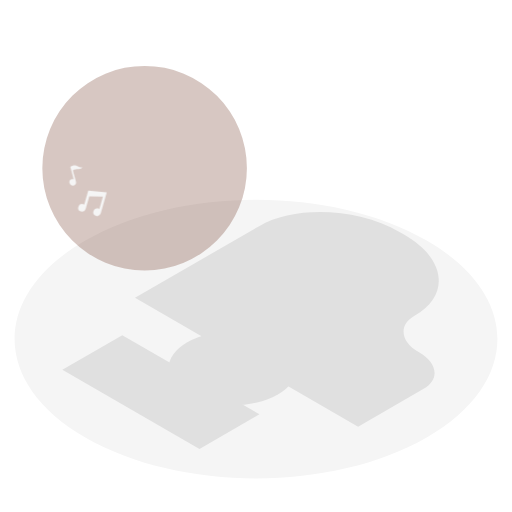
t = 0.00 s
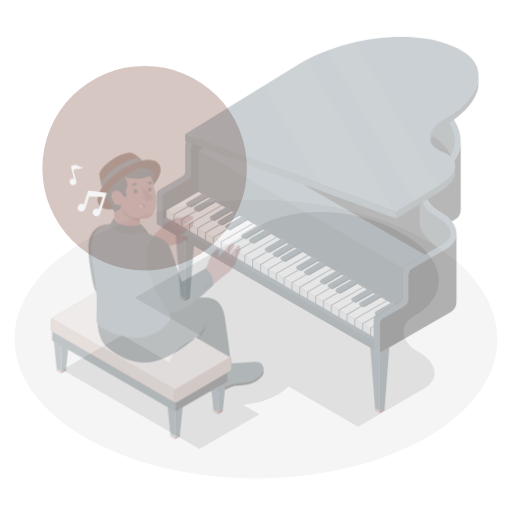
t = 0.28 s
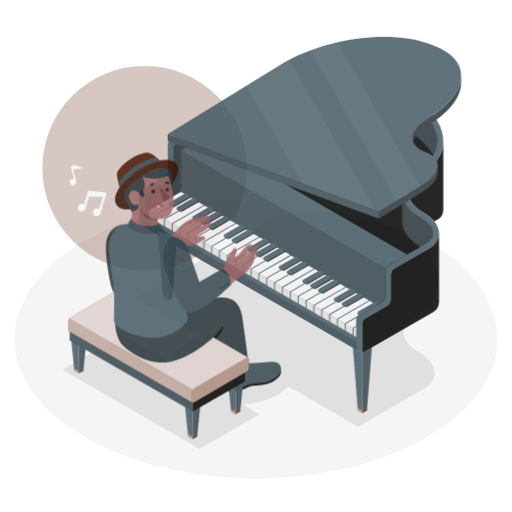
t = 0.56 s
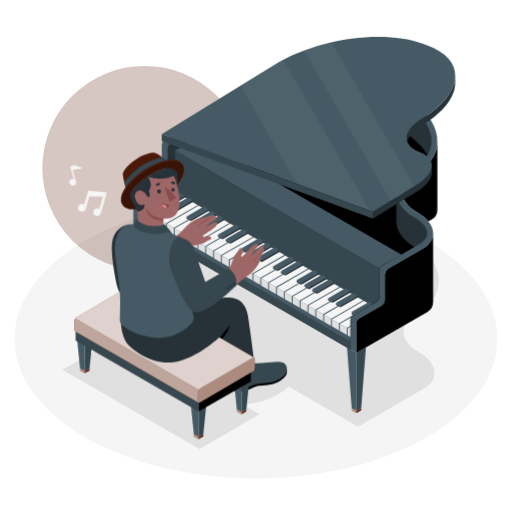
t = 0.75 s
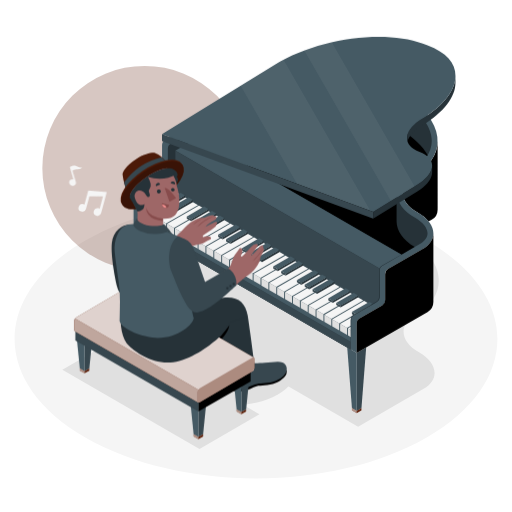
t = 0.94 s
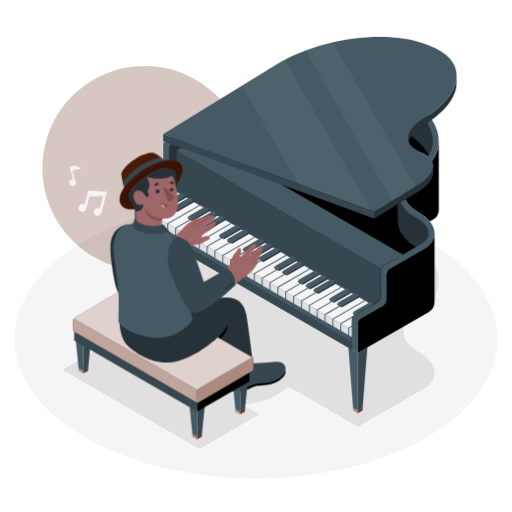
t = 1.22 s

The animated SVG that drew these frames (rendered in a browser with its animation timeline set to each time). Animation: 3 CSS @keyframes rules; one cycle of 1.50 s, repeats indefinitely.

<svg class="animated" id="freepik_stories-jazz-piano" xmlns="http://www.w3.org/2000/svg" viewBox="0 0 500 500" version="1.1" xmlns:xlink="http://www.w3.org/1999/xlink" xmlns:svgjs="http://svgjs.com/svgjs"><style>svg#freepik_stories-jazz-piano:not(.animated) .animable {opacity: 0;}svg#freepik_stories-jazz-piano.animated #freepik--Piano--inject-63 {animation: 1s 1 forwards cubic-bezier(.36,-0.01,.5,1.38) slideRight;animation-delay: 0s;}svg#freepik_stories-jazz-piano.animated #freepik--Character--inject-63 {animation: 1s 1 forwards cubic-bezier(.36,-0.01,.5,1.38) slideLeft;animation-delay: 0s;}svg#freepik_stories-jazz-piano.animated #freepik--musical-notes--inject-63 {animation: 1.5s Infinite  linear wind;animation-delay: 0s;}            @keyframes slideRight {                0% {                    opacity: 0;                    transform: translateX(30px);                }                100% {                    opacity: 1;                    transform: translateX(0);                }            }                    @keyframes slideLeft {                0% {                    opacity: 0;                    transform: translateX(-30px);                }                100% {                    opacity: 1;                    transform: translateX(0);                }            }                    @keyframes wind {                0% {                    transform: rotate( 0deg );                }                25% {                    transform: rotate( 1deg );                }                75% {                    transform: rotate( -1deg );                }            }        </style><g id="freepik--Floor--inject-63" style="transform-origin: 249.998px 331.122px 0px;" class="animable"><path id="freepik--floor--inject-63" d="M83.3,234.88C-8.77,288-8.76,374.21,83.3,427.36s241.34,53.16,333.4,0,92.06-139.33,0-192.48S175.36,181.73,83.3,234.88Z" style="fill: rgb(245, 245, 245); transform-origin: 249.998px 331.122px 0px;" class="animable"></path></g><g id="freepik--Circle--inject-63" style="transform-origin: 141.23px 164.24px 0px;" class="animable"><g id="freepik--circle--inject-63"><circle cx="141.23" cy="164.24" r="99.88" style="fill: rgb(95, 33, 11); opacity: 0.25; transform-origin: 141.23px 164.24px 0px; transform: rotate(-45deg);" class="animable"></circle></g></g><g id="freepik--Shadows--inject-63" style="transform-origin: 244.694px 322.756px 0px;" class="animable"><polygon id="freepik--Shadow--inject-63" points="253.36 404.58 194.82 438.37 60.89 361.14 119.42 327.35 253.36 404.58" style="fill: rgb(224, 224, 224); transform-origin: 157.125px 382.86px 0px;" class="animable"></polygon><path id="freepik--shadow--inject-63" d="M409.22,344.08c-10-5.77-15.11-13.15-15.11-20.16,0-5.8,3.51-11.34,10.68-15.49,35.12-20.27,30.71-55.69-9.84-79.1l-4.87-2.82c-40.55-23.42-101.89-25.95-137-5.68l-121.25,70,217.89,125.8,64-36.93c7.17-4.13,10.68-9.68,10.68-15.48C424.34,357.24,419.22,349.84,409.22,344.08Z" style="fill: rgb(224, 224, 224); transform-origin: 280.164px 311.886px 0px;" class="animable"></path><ellipse id="freepik--shadow--inject-63" cx="227.13" cy="359.76" rx="62.53" ry="36.1" style="fill: rgb(224, 224, 224); transform-origin: 227.13px 359.76px 0px;" class="animable"></ellipse></g><g id="freepik--Piano--inject-63" style="transform-origin: 288.762px 219.779px 0px;" class="animable"><g id="freepik--piano--inject-63" style="transform-origin: 288.762px 219.779px 0px;" class="animable"><polygon points="159.38 291.61 159.38 234.88 168.64 229.53 164.01 288.93 159.38 291.61" style="fill: rgb(55, 71, 79); transform-origin: 164.01px 260.57px 0px;" id="elmyuoo2wk1u" class="animable"></polygon><polygon points="159.38 291.61 159.38 234.88 150.11 229.53 154.74 288.93 159.38 291.61" style="fill: rgb(69, 90, 100); transform-origin: 154.745px 260.57px 0px;" id="elhhayany6a8c" class="animable"></polygon><path d="M154.74,288.93v2.17l4.63,2.67v-2.16Z" style="fill: rgb(95, 33, 11); transform-origin: 157.055px 291.35px 0px;" id="elj62wjw0ld" class="animable"></path><g id="elwwlego5vfa"><path d="M154.74,288.93v2.17l4.63,2.67v-2.16Z" style="fill: rgb(255, 255, 255); opacity: 0.5; transform-origin: 157.055px 291.35px 0px;" class="animable"></path></g><polygon points="164.01 288.93 164.01 291.1 159.38 293.77 159.38 291.61 164.01 288.93" style="fill: rgb(95, 33, 11); transform-origin: 161.695px 291.35px 0px;" id="elc81dar6ut4e" class="animable"></polygon><polygon points="349.46 401.35 349.46 344.63 358.72 339.28 354.09 398.67 349.46 401.35" style="fill: rgb(55, 71, 79); transform-origin: 354.09px 370.315px 0px;" id="elyjd5jemtfai" class="animable"></polygon><polygon points="349.46 401.35 349.46 344.63 340.19 339.28 344.82 398.67 349.46 401.35" style="fill: rgb(69, 90, 100); transform-origin: 344.825px 370.315px 0px;" id="elyhze3v1rztp" class="animable"></polygon><path d="M344.82,398.67v2.17l4.64,2.68v-2.17Z" style="fill: rgb(95, 33, 11); transform-origin: 347.14px 401.095px 0px;" id="elddjvt8e92tl" class="animable"></path><g id="elua3skrsrmu8"><path d="M344.82,398.67v2.17l4.64,2.68v-2.17Z" style="fill: rgb(255, 255, 255); opacity: 0.5; transform-origin: 347.14px 401.095px 0px;" class="animable"></path></g><polygon points="354.09 398.67 354.09 400.84 349.46 403.52 349.46 401.35 354.09 398.67" style="fill: rgb(95, 33, 11); transform-origin: 351.775px 401.095px 0px;" id="ell06szyw8axp" class="animable"></polygon><path d="M428.5,137.62v67a11.42,11.42,0,0,1-5.7,9.88l-3.09,1.78a38,38,0,0,0-10.5-8.57c-10-5.77-15.11-13.15-15.11-20.16,0-5.8,3.52-11.34,10.69-15.49,15.75-9.09,23.54-21.22,23.69-34A3.39,3.39,0,0,0,428.5,137.62Z" id="elhw5ovw0g1uu" style="transform-origin: 411.3px 176.95px 0px;" class="animable"></path><path d="M409.22,207.68c-10-5.77-15.11-13.15-15.11-20.16,0-5.8,3.51-11.34,10.68-15.49,35.12-20.27,30.71-55.69-9.84-79.1l-4.87-2.82c-40.55-23.42-101.89-25.95-137-5.68l-90.84,52.45a5.69,5.69,0,0,0-2.85,4.94v25.53a5.69,5.69,0,0,1-2.85,4.94l-22.11,12.77a5.71,5.71,0,0,0-2.85,4.94v28.83l217.9,125.8V315.81a5.73,5.73,0,0,1,2.85-4.95l22.11-12.76a5.69,5.69,0,0,0,2.85-4.94V267.63a5.72,5.72,0,0,1,2.86-4.95l33.53-19.36c7.17-4.13,10.68-9.68,10.68-15.48C424.34,220.84,419.22,213.44,409.22,207.68Z" style="fill: rgb(69, 90, 100); transform-origin: 280.039px 207.686px 0px;" id="elmq26cqhi8r" class="animable"></path><path d="M406.37,212.62c-11.42-6.58-18-15.73-18-25.1,0-8.13,4.81-15.38,13.54-20.43,13.45-7.76,20.85-18.21,20.85-29.41,0-14-11.18-28.55-30.69-39.81l-4.87-2.82c-20.47-11.82-47.68-18.6-74.65-18.6-22.1,0-42.22,4.59-56.66,12.92l-88,50.81a5.71,5.71,0,0,0-2.85,4.94v25.53a5.7,5.7,0,0,1-2.85,4.94l-22.11,12.77a5.69,5.69,0,0,0-2.85,4.94v28.83L343.76,341.34V312.52a5.72,5.72,0,0,1,2.86-4.95l22.1-12.76a5.69,5.69,0,0,0,2.86-4.94V264.34a5.71,5.71,0,0,1,2.85-4.95l36.38-21c3.57-2.06,7.83-5.56,7.83-10.54S414.05,217.05,406.37,212.62Z" style="fill: rgb(38, 50, 56); transform-origin: 279.995px 208.895px 0px;" id="elnh6s8upu3rf" class="animable"></path><path d="M388.4,187.52v28.67c0,9.28,6.44,18.36,17.68,24.92l-12.87,7.43L211.56,143.66,255.92,118c14.44-8.33,34.56-12.92,56.66-12.92,27,0,54.18,6.78,74.65,18.6l4.86,2.81c12.67,7.32,21.83,16,26.69,25-3.48,5.81-9.18,11.1-16.84,15.53C393.21,172.14,388.4,179.4,388.4,187.52Z" id="elgtls3gm3bwk" style="transform-origin: 315.17px 176.81px 0px;" class="animable"></path><polygon points="137.28 214.56 137.28 222.13 343.76 341.34 343.76 333.78 137.28 214.56" style="fill: rgb(55, 71, 79); transform-origin: 240.52px 277.95px 0px;" id="elu3vfnc9gtsc" class="animable"></polygon><path d="M357.55,301.27l-10.94,6.3a5.74,5.74,0,0,0-2.85,4.95v21.26L137.28,214.56h0l35.07-20.22h0Z" style="fill: rgb(69, 90, 100); transform-origin: 247.415px 264.06px 0px;" id="eloyze8sfy8sk" class="animable"></path><path d="M393.21,248.54l-18.78,10.85a5.77,5.77,0,0,0-2.46,2.86L172.34,147,195,134.12Z" style="fill: rgb(69, 90, 100); transform-origin: 282.775px 198.185px 0px;" id="elirm4oduves9" class="animable"></path><path d="M372,262.25a5.58,5.58,0,0,0-.4,2.08v25.55a5.71,5.71,0,0,1-2.85,4.94l-11.17,6.44L172.37,194.34l0-47.36Z" style="fill: rgb(55, 71, 79); transform-origin: 272.185px 224.12px 0px;" id="elypvkidl7aii" class="animable"></path><path d="M357.55,301.26l-.07,0,.07,0-9.26,5.33-1.68,1-.09.06a5.53,5.53,0,0,0-2.06,2.18,5.64,5.64,0,0,0-.7,2.71v16.7L141.23,212.29v-6.93l31.14-17.94L363.53,297.81Z" style="fill: rgb(69, 90, 100); transform-origin: 252.38px 258.33px 0px;" id="el054962hrlz7c" class="animable"></path><polygon points="147.99 209.26 141.23 205.36 141.23 212.29 147.99 216.19 147.99 209.26" style="fill: rgb(224, 224, 224); transform-origin: 144.61px 210.775px 0px;" id="eldwm2yscct8t" class="animable"></polygon><polygon points="155.67 213.7 148.91 209.8 148.91 216.72 155.67 220.62 155.67 213.7" style="fill: rgb(224, 224, 224); transform-origin: 152.29px 215.21px 0px;" id="elpemrxr9l5js" class="animable"></polygon><polygon points="163.35 218.14 156.59 214.23 156.59 221.16 163.35 225.06 163.35 218.14" style="fill: rgb(224, 224, 224); transform-origin: 159.97px 219.645px 0px;" id="elc3wzuit8yk" class="animable"></polygon><polygon points="171.03 222.57 164.27 218.67 164.27 225.59 171.03 229.5 171.03 222.57" style="fill: rgb(224, 224, 224); transform-origin: 167.65px 224.085px 0px;" id="ell3ohp1qhga" class="animable"></polygon><polygon points="178.72 227.01 171.95 223.1 171.95 230.03 178.72 233.93 178.72 227.01" style="fill: rgb(224, 224, 224); transform-origin: 175.335px 228.515px 0px;" id="elja4b6tf9kxi" class="animable"></polygon><polygon points="186.4 231.44 179.63 227.54 179.63 234.46 186.4 238.37 186.4 231.44" style="fill: rgb(224, 224, 224); transform-origin: 183.015px 232.955px 0px;" id="elpc78r3i3ipk" class="animable"></polygon><polygon points="194.08 235.88 187.32 231.97 187.32 238.9 194.08 242.8 194.08 235.88" style="fill: rgb(224, 224, 224); transform-origin: 190.7px 237.385px 0px;" id="el1owcckzb38i" class="animable"></polygon><polygon points="201.76 240.31 195 236.41 195 243.33 201.76 247.24 201.76 240.31" style="fill: rgb(224, 224, 224); transform-origin: 198.38px 241.825px 0px;" id="elnkiiycsrehq" class="animable"></polygon><polygon points="209.44 244.75 202.68 240.84 202.68 247.77 209.44 251.67 209.44 244.75" style="fill: rgb(224, 224, 224); transform-origin: 206.06px 246.255px 0px;" id="el9k9vh8dqefe" class="animable"></polygon><polygon points="217.12 249.18 210.36 245.28 210.36 252.2 217.12 256.11 217.12 249.18" style="fill: rgb(224, 224, 224); transform-origin: 213.74px 250.695px 0px;" id="elvx4r2r79eb" class="animable"></polygon><polygon points="224.81 253.62 218.04 249.72 218.04 256.64 224.81 260.54 224.81 253.62" style="fill: rgb(224, 224, 224); transform-origin: 221.425px 255.13px 0px;" id="elu7dfu4nb1yl" class="animable"></polygon><polygon points="232.49 258.05 225.72 254.15 225.72 261.07 232.49 264.98 232.49 258.05" style="fill: rgb(224, 224, 224); transform-origin: 229.105px 259.565px 0px;" id="eluxcs56zofm" class="animable"></polygon><polygon points="240.17 262.49 233.41 258.59 233.41 265.51 240.17 269.41 240.17 262.49" style="fill: rgb(224, 224, 224); transform-origin: 236.79px 264px 0px;" id="elyus1szm80he" class="animable"></polygon><polygon points="247.85 266.92 241.09 263.02 241.09 269.94 247.85 273.85 247.85 266.92" style="fill: rgb(224, 224, 224); transform-origin: 244.47px 268.435px 0px;" id="eli4uwdanm5l" class="animable"></polygon><polygon points="255.53 271.36 248.77 267.46 248.77 274.38 255.53 278.28 255.53 271.36" style="fill: rgb(224, 224, 224); transform-origin: 252.15px 272.87px 0px;" id="el8it7q7o0ejm" class="animable"></polygon><polygon points="263.21 275.79 256.45 271.89 256.45 278.81 263.21 282.72 263.21 275.79" style="fill: rgb(224, 224, 224); transform-origin: 259.83px 277.305px 0px;" id="el2idjrs4yss8" class="animable"></polygon><polygon points="270.9 280.23 264.13 276.33 264.13 283.25 270.9 287.15 270.9 280.23" style="fill: rgb(224, 224, 224); transform-origin: 267.515px 281.74px 0px;" id="ellodrab8uusq" class="animable"></polygon><polygon points="278.58 284.66 271.81 280.76 271.82 287.69 278.58 291.59 278.58 284.66" style="fill: rgb(224, 224, 224); transform-origin: 275.195px 286.175px 0px;" id="elz9rqxed" class="animable"></polygon><polygon points="286.26 289.1 279.5 285.2 279.5 292.12 286.26 296.02 286.26 289.1" style="fill: rgb(224, 224, 224); transform-origin: 282.88px 290.61px 0px;" id="elet83h9qjgz" class="animable"></polygon><polygon points="293.94 293.53 287.18 289.63 287.18 296.56 293.94 300.46 293.94 293.53" style="fill: rgb(224, 224, 224); transform-origin: 290.56px 295.045px 0px;" id="elrw9n557l81s" class="animable"></polygon><polygon points="301.62 297.97 294.86 294.07 294.86 300.99 301.62 304.89 301.62 297.97" style="fill: rgb(224, 224, 224); transform-origin: 298.24px 299.48px 0px;" id="ellxaivd3npla" class="animable"></polygon><polygon points="309.31 302.4 302.54 298.5 302.54 305.43 309.31 309.33 309.31 302.4" style="fill: rgb(224, 224, 224); transform-origin: 305.925px 303.915px 0px;" id="elpls2enpejlq" class="animable"></polygon><polygon points="316.99 306.84 310.22 302.94 310.22 309.86 316.99 313.76 316.99 306.84" style="fill: rgb(224, 224, 224); transform-origin: 313.605px 308.35px 0px;" id="eljkmfh8t78s" class="animable"></polygon><polygon points="324.67 311.27 317.91 307.37 317.91 314.3 324.67 318.2 324.67 311.27" style="fill: rgb(224, 224, 224); transform-origin: 321.29px 312.785px 0px;" id="els7mlebxwilo" class="animable"></polygon><polygon points="332.35 315.71 325.59 311.81 325.59 318.73 332.35 322.63 332.35 315.71" style="fill: rgb(224, 224, 224); transform-origin: 328.97px 317.22px 0px;" id="elo5lzmrampwa" class="animable"></polygon><polygon points="340.03 320.14 333.27 316.24 333.27 323.17 340.03 327.07 340.03 320.14" style="fill: rgb(224, 224, 224); transform-origin: 336.65px 321.655px 0px;" id="elrqy6jzirz7j" class="animable"></polygon><polygon points="343.76 322.3 343.76 329.22 340.95 327.6 340.95 320.68 343.76 322.3" style="fill: rgb(224, 224, 224); transform-origin: 342.355px 324.95px 0px;" id="elkxefrdpxg6" class="animable"></polygon><polygon points="172.36 187.42 141.23 205.36 147.99 209.26 179.12 191.32 172.36 187.42" style="fill: rgb(245, 245, 245); transform-origin: 160.175px 198.34px 0px;" id="elhy7ab5v34rl" class="animable"></polygon><polygon points="180.04 191.86 148.91 209.8 155.67 213.7 186.8 195.76 180.04 191.86" style="fill: rgb(245, 245, 245); transform-origin: 167.855px 202.78px 0px;" id="elg3kiw0cs2on" class="animable"></polygon><polygon points="187.72 196.29 156.59 214.23 163.35 218.13 194.48 200.19 187.72 196.29" style="fill: rgb(245, 245, 245); transform-origin: 175.535px 207.21px 0px;" id="eldx85qub01z4" class="animable"></polygon><polygon points="195.41 200.73 164.27 218.67 171.03 222.57 202.16 204.63 195.41 200.73" style="fill: rgb(245, 245, 245); transform-origin: 183.215px 211.65px 0px;" id="eldj90wwu0x4m" class="animable"></polygon><polygon points="203.09 205.16 171.95 223.1 178.72 227 209.85 209.07 203.09 205.16" style="fill: rgb(245, 245, 245); transform-origin: 190.9px 216.08px 0px;" id="elatdp2crpmuj" class="animable"></polygon><polygon points="210.77 209.6 179.63 227.54 186.4 231.44 217.53 213.5 210.77 209.6" style="fill: rgb(245, 245, 245); transform-origin: 198.58px 220.52px 0px;" id="elcyz3mnwln68" class="animable"></polygon><polygon points="218.45 214.03 187.32 231.97 194.08 235.88 225.21 217.94 218.45 214.03" style="fill: rgb(245, 245, 245); transform-origin: 206.265px 224.955px 0px;" id="eljepd3jctox" class="animable"></polygon><polygon points="226.13 218.47 195 236.41 201.76 240.31 232.89 222.37 226.13 218.47" style="fill: rgb(245, 245, 245); transform-origin: 213.945px 229.39px 0px;" id="elvkchndrw3c" class="animable"></polygon><polygon points="233.81 222.91 202.68 240.84 209.44 244.75 240.57 226.81 233.81 222.91" style="fill: rgb(245, 245, 245); transform-origin: 221.625px 233.83px 0px;" id="el6hmtmlxa9sp" class="animable"></polygon><polygon points="241.5 227.34 210.36 245.28 217.12 249.18 248.25 231.25 241.5 227.34" style="fill: rgb(245, 245, 245); transform-origin: 229.305px 238.26px 0px;" id="elefje68i7u7d" class="animable"></polygon><polygon points="249.18 231.78 218.04 249.72 224.81 253.62 255.94 235.68 249.18 231.78" style="fill: rgb(245, 245, 245); transform-origin: 236.99px 242.7px 0px;" id="elmqkfj27i9p" class="animable"></polygon><polygon points="256.86 236.22 225.72 254.15 232.49 258.05 263.62 240.12 256.86 236.22" style="fill: rgb(245, 245, 245); transform-origin: 244.67px 247.135px 0px;" id="el07vvjcqrpf3q" class="animable"></polygon><polygon points="264.54 240.65 233.41 258.59 240.17 262.49 271.3 244.55 264.54 240.65" style="fill: rgb(245, 245, 245); transform-origin: 252.355px 251.57px 0px;" id="elczerh5b0h1" class="animable"></polygon><polygon points="272.22 245.09 241.09 263.02 247.85 266.92 278.98 248.99 272.22 245.09" style="fill: rgb(245, 245, 245); transform-origin: 260.035px 256.005px 0px;" id="el5juxdgakbo8" class="animable"></polygon><polygon points="279.9 249.52 248.77 267.46 255.53 271.36 286.66 253.43 279.9 249.52" style="fill: rgb(245, 245, 245); transform-origin: 267.715px 260.44px 0px;" id="el1l4c45pstrw" class="animable"></polygon><polygon points="287.59 253.96 256.45 271.89 263.21 275.79 294.35 257.86 287.59 253.96" style="fill: rgb(245, 245, 245); transform-origin: 275.4px 264.875px 0px;" id="el43dhejjearp" class="animable"></polygon><polygon points="295.27 258.39 264.13 276.33 270.9 280.23 302.03 262.3 295.27 258.39" style="fill: rgb(245, 245, 245); transform-origin: 283.08px 269.31px 0px;" id="el7ovd2klwt9r" class="animable"></polygon><polygon points="302.95 262.83 271.81 280.76 278.58 284.66 309.71 266.73 302.95 262.83" style="fill: rgb(245, 245, 245); transform-origin: 290.76px 273.745px 0px;" id="elzn8t1bc9m" class="animable"></polygon><polygon points="310.63 267.26 279.5 285.2 286.26 289.1 317.39 271.17 310.63 267.26" style="fill: rgb(245, 245, 245); transform-origin: 298.445px 278.18px 0px;" id="elydnsmq0ef9q" class="animable"></polygon><polygon points="318.31 271.7 287.18 289.63 293.94 293.53 325.07 275.6 318.31 271.7" style="fill: rgb(245, 245, 245); transform-origin: 306.125px 282.615px 0px;" id="elm8ia1mineqk" class="animable"></polygon><polygon points="326 276.14 294.86 294.07 301.62 297.97 332.75 280.04 326 276.14" style="fill: rgb(245, 245, 245); transform-origin: 313.805px 287.055px 0px;" id="el4qxte36haet" class="animable"></polygon><polygon points="333.68 280.57 302.54 298.5 309.31 302.4 340.44 284.48 333.68 280.57" style="fill: rgb(245, 245, 245); transform-origin: 321.49px 291.485px 0px;" id="el4g0m37b7ikd" class="animable"></polygon><polygon points="341.36 285.01 310.22 302.94 316.99 306.84 348.12 288.91 341.36 285.01" style="fill: rgb(245, 245, 245); transform-origin: 329.17px 295.925px 0px;" id="elma6n0oc2li" class="animable"></polygon><polygon points="349.04 289.44 317.91 307.37 324.67 311.27 355.8 293.35 349.04 289.44" style="fill: rgb(245, 245, 245); transform-origin: 336.855px 300.355px 0px;" id="elk6ex2lxu94" class="animable"></polygon><polygon points="356.72 293.88 325.59 311.81 332.35 315.71 363.48 297.78 356.72 293.88" style="fill: rgb(245, 245, 245); transform-origin: 344.535px 304.795px 0px;" id="elq5b2voxmv1d" class="animable"></polygon><path d="M344.46,309.81a5.64,5.64,0,0,0-.7,2.71V318L340,320.15l-6.76-3.91Z" style="fill: rgb(245, 245, 245); transform-origin: 338.85px 314.98px 0px;" id="elwlrign9edgb" class="animable"></path><polygon points="343.76 319.06 343.76 322.3 340.95 320.68 343.76 319.06" style="fill: rgb(245, 245, 245); transform-origin: 342.355px 320.68px 0px;" id="el0ao75hcbg7i9" class="animable"></polygon><polygon points="164.81 200.65 160.43 198.12 160.43 200.18 164.81 202.7 164.81 200.65" style="fill: rgb(55, 71, 79); transform-origin: 162.62px 200.41px 0px;" id="elfjejn8vpi6t" class="animable"></polygon><polygon points="164.81 200.65 181.82 190.83 181.82 192.88 164.81 202.7 164.81 200.65" style="fill: rgb(38, 50, 56); transform-origin: 173.315px 196.765px 0px;" id="elneap3xybfn" class="animable"></polygon><polygon points="177.44 188.3 160.43 198.12 164.81 200.65 181.82 190.83 177.44 188.3" style="fill: rgb(69, 90, 100); transform-origin: 171.125px 194.475px 0px;" id="elwusbpklk6x8" class="animable"></polygon><polygon points="172.5 205.09 168.12 202.56 168.12 204.61 172.5 207.14 172.5 205.09" style="fill: rgb(55, 71, 79); transform-origin: 170.31px 204.85px 0px;" id="elojfrmq2p8vg" class="animable"></polygon><polygon points="172.5 205.09 189.51 195.26 189.51 197.32 172.5 207.14 172.5 205.09" style="fill: rgb(38, 50, 56); transform-origin: 181.005px 201.2px 0px;" id="elnd8r91e39c" class="animable"></polygon><polygon points="185.13 192.74 168.12 202.56 172.5 205.09 189.51 195.27 185.13 192.74" style="fill: rgb(69, 90, 100); transform-origin: 178.815px 198.915px 0px;" id="elcvnm7l4fmr" class="animable"></polygon><polygon points="187.84 213.95 183.47 211.42 183.47 213.47 187.84 216 187.84 213.95" style="fill: rgb(55, 71, 79); transform-origin: 185.655px 213.71px 0px;" id="eljvwlhjkk8yc" class="animable"></polygon><polygon points="187.84 213.95 204.85 204.13 204.85 206.18 187.84 216 187.84 213.95" style="fill: rgb(38, 50, 56); transform-origin: 196.345px 210.065px 0px;" id="eljz2nim8cxbi" class="animable"></polygon><polygon points="200.48 201.6 183.47 211.42 187.84 213.94 204.85 204.13 200.48 201.6" style="fill: rgb(69, 90, 100); transform-origin: 194.16px 207.77px 0px;" id="el7nsff70cte" class="animable"></polygon><polygon points="195.53 218.38 191.16 215.86 191.16 217.91 195.53 220.44 195.53 218.38" style="fill: rgb(55, 71, 79); transform-origin: 193.345px 218.15px 0px;" id="elsqn5d7c7d5h" class="animable"></polygon><polygon points="195.53 218.38 212.54 208.56 212.54 210.62 195.53 220.44 195.53 218.38" style="fill: rgb(38, 50, 56); transform-origin: 204.035px 214.5px 0px;" id="el4hi3f1wwgo4" class="animable"></polygon><polygon points="208.17 206.04 191.16 215.86 195.53 218.38 212.54 208.56 208.17 206.04" style="fill: rgb(69, 90, 100); transform-origin: 201.85px 212.21px 0px;" id="elc5rii2rao4v" class="animable"></polygon><polygon points="203.22 222.82 198.84 220.3 198.84 222.35 203.22 224.88 203.22 222.82" style="fill: rgb(55, 71, 79); transform-origin: 201.03px 222.59px 0px;" id="eluxevcse7imp" class="animable"></polygon><polygon points="203.22 222.82 220.23 213 220.23 215.06 203.22 224.88 203.22 222.82" style="fill: rgb(38, 50, 56); transform-origin: 211.725px 218.94px 0px;" id="elkgfm0uvbhj" class="animable"></polygon><polygon points="215.86 210.48 198.84 220.3 203.22 222.82 220.23 213 215.86 210.48" style="fill: rgb(69, 90, 100); transform-origin: 209.535px 216.65px 0px;" id="elyw1pnv16h5d" class="animable"></polygon><polygon points="218.58 231.7 214.2 229.17 214.2 231.22 218.58 233.75 218.58 231.7" style="fill: rgb(55, 71, 79); transform-origin: 216.39px 231.46px 0px;" id="elh0xgglg1hy9" class="animable"></polygon><polygon points="218.58 231.7 235.59 221.88 235.59 223.93 218.58 233.75 218.58 231.7" style="fill: rgb(38, 50, 56); transform-origin: 227.085px 227.815px 0px;" id="el2jj2pewh73x" class="animable"></polygon><polygon points="231.22 219.35 214.2 229.17 218.58 231.7 235.59 221.88 231.22 219.35" style="fill: rgb(69, 90, 100); transform-origin: 224.895px 225.525px 0px;" id="el83il3xqkj4h" class="animable"></polygon><polygon points="226.27 236.13 221.89 233.61 221.89 235.66 226.27 238.19 226.27 236.13" style="fill: rgb(55, 71, 79); transform-origin: 224.08px 235.9px 0px;" id="eln64k2slncep" class="animable"></polygon><polygon points="226.27 236.13 243.28 226.31 243.28 228.37 226.27 238.19 226.27 236.13" style="fill: rgb(38, 50, 56); transform-origin: 234.775px 232.25px 0px;" id="el7nuueao5hj5" class="animable"></polygon><polygon points="238.91 223.79 221.89 233.61 226.27 236.13 243.28 226.31 238.91 223.79" style="fill: rgb(69, 90, 100); transform-origin: 232.585px 229.96px 0px;" id="elml6dos4581o" class="animable"></polygon><polygon points="241.62 245 237.24 242.47 237.24 244.52 241.62 247.05 241.62 245" style="fill: rgb(55, 71, 79); transform-origin: 239.43px 244.76px 0px;" id="elbs3b9oihrzu" class="animable"></polygon><polygon points="241.62 245 258.63 235.17 258.63 237.23 241.62 247.05 241.62 245" style="fill: rgb(38, 50, 56); transform-origin: 250.125px 241.11px 0px;" id="elxevhcxpt0d" class="animable"></polygon><polygon points="254.25 232.65 237.24 242.47 241.62 244.99 258.63 235.18 254.25 232.65" style="fill: rgb(69, 90, 100); transform-origin: 247.935px 238.82px 0px;" id="elen6k401618n" class="animable"></polygon><polygon points="249.31 249.43 244.93 246.91 244.93 248.96 249.31 251.49 249.31 249.43" style="fill: rgb(55, 71, 79); transform-origin: 247.12px 249.2px 0px;" id="elvju3e4tj59" class="animable"></polygon><polygon points="249.31 249.43 266.32 239.61 266.32 241.67 249.31 251.49 249.31 249.43" style="fill: rgb(38, 50, 56); transform-origin: 257.815px 245.55px 0px;" id="el52j9ggygdc6" class="animable"></polygon><polygon points="261.94 237.09 244.93 246.91 249.31 249.43 266.32 239.61 261.94 237.09" style="fill: rgb(69, 90, 100); transform-origin: 255.625px 243.26px 0px;" id="elxtsbqwrzmxk" class="animable"></polygon><polygon points="256.99 253.87 252.62 251.35 252.62 253.4 256.99 255.93 256.99 253.87" style="fill: rgb(55, 71, 79); transform-origin: 254.805px 253.64px 0px;" id="elz0l94il7t4f" class="animable"></polygon><polygon points="256.99 253.87 274 244.05 274 246.1 256.99 255.93 256.99 253.87" style="fill: rgb(38, 50, 56); transform-origin: 265.495px 249.99px 0px;" id="elna3zcrjiv1" class="animable"></polygon><polygon points="269.63 241.53 252.62 251.35 256.99 253.87 274 244.05 269.63 241.53" style="fill: rgb(69, 90, 100); transform-origin: 263.31px 247.7px 0px;" id="eldrhllz419vf" class="animable"></polygon><polygon points="272.35 262.75 267.97 260.22 267.97 262.28 272.35 264.8 272.35 262.75" style="fill: rgb(55, 71, 79); transform-origin: 270.16px 262.51px 0px;" id="elwwt68bfz9mb" class="animable"></polygon><polygon points="272.35 262.75 289.36 252.93 289.36 254.98 272.35 264.8 272.35 262.75" style="fill: rgb(38, 50, 56); transform-origin: 280.855px 258.865px 0px;" id="el3vrvp6i2cxh" class="animable"></polygon><polygon points="284.98 250.4 267.97 260.22 272.35 262.75 289.36 252.93 284.98 250.4" style="fill: rgb(69, 90, 100); transform-origin: 278.665px 256.575px 0px;" id="eli8uribbgzpj" class="animable"></polygon><polygon points="280.04 267.19 275.66 264.66 275.66 266.71 280.04 269.24 280.04 267.19" style="fill: rgb(55, 71, 79); transform-origin: 277.85px 266.95px 0px;" id="elgkwle71j7mb" class="animable"></polygon><polygon points="280.04 267.19 297.05 257.37 297.05 259.42 280.04 269.24 280.04 267.19" style="fill: rgb(38, 50, 56); transform-origin: 288.545px 263.305px 0px;" id="el61fswcufjtm" class="animable"></polygon><polygon points="292.67 254.84 275.66 264.66 280.04 267.19 297.05 257.37 292.67 254.84" style="fill: rgb(69, 90, 100); transform-origin: 286.355px 261.015px 0px;" id="elv44c74yenmm" class="animable"></polygon><polygon points="295.38 276.05 291.01 273.52 291.01 275.57 295.38 278.1 295.38 276.05" style="fill: rgb(55, 71, 79); transform-origin: 293.195px 275.81px 0px;" id="elea8rqfqr4hu" class="animable"></polygon><polygon points="295.38 276.05 312.39 266.23 312.39 268.28 295.38 278.1 295.38 276.05" style="fill: rgb(38, 50, 56); transform-origin: 303.885px 272.165px 0px;" id="eluhaeyiqtp2b" class="animable"></polygon><polygon points="308.02 263.7 291.01 273.52 295.38 276.05 312.39 266.23 308.02 263.7" style="fill: rgb(69, 90, 100); transform-origin: 301.7px 269.875px 0px;" id="el77eowgvpijx" class="animable"></polygon><polygon points="303.07 280.49 298.69 277.96 298.69 280.01 303.07 282.54 303.07 280.49" style="fill: rgb(55, 71, 79); transform-origin: 300.88px 280.25px 0px;" id="el7l3ouijesq5" class="animable"></polygon><polygon points="303.07 280.49 320.08 270.67 320.08 272.72 303.07 282.54 303.07 280.49" style="fill: rgb(38, 50, 56); transform-origin: 311.575px 276.605px 0px;" id="elbxpii1p9f4c" class="animable"></polygon><polygon points="315.71 268.14 298.69 277.96 303.07 280.49 320.08 270.67 315.71 268.14" style="fill: rgb(69, 90, 100); transform-origin: 309.385px 274.315px 0px;" id="elu7afypkim1m" class="animable"></polygon><polygon points="310.76 284.92 306.38 282.4 306.38 284.45 310.76 286.98 310.76 284.92" style="fill: rgb(55, 71, 79); transform-origin: 308.57px 284.69px 0px;" id="elesnkipqf18a" class="animable"></polygon><polygon points="310.76 284.92 327.77 275.1 327.77 277.16 310.76 286.98 310.76 284.92" style="fill: rgb(38, 50, 56); transform-origin: 319.265px 281.04px 0px;" id="el5nitep5p2nv" class="animable"></polygon><polygon points="323.39 272.58 306.38 282.4 310.76 284.92 327.77 275.1 323.39 272.58" style="fill: rgb(69, 90, 100); transform-origin: 317.075px 278.75px 0px;" id="eldc4gtuq81mp" class="animable"></polygon><polygon points="326.11 293.79 321.73 291.27 321.73 293.32 326.11 295.85 326.11 293.79" style="fill: rgb(55, 71, 79); transform-origin: 323.92px 293.56px 0px;" id="elewyopw9f2np" class="animable"></polygon><polygon points="326.11 293.79 343.12 283.97 343.12 286.02 326.11 295.85 326.11 293.79" style="fill: rgb(38, 50, 56); transform-origin: 334.615px 289.91px 0px;" id="eln94ixveaxdo" class="animable"></polygon><polygon points="338.74 281.44 321.73 291.27 326.11 293.79 343.12 283.97 338.74 281.44" style="fill: rgb(69, 90, 100); transform-origin: 332.425px 287.615px 0px;" id="elcfx1dqssadw" class="animable"></polygon><polygon points="333.79 298.23 329.42 295.7 329.42 297.76 333.79 300.28 333.79 298.23" style="fill: rgb(55, 71, 79); transform-origin: 331.605px 297.99px 0px;" id="el4xhi66s946a" class="animable"></polygon><polygon points="333.79 298.23 350.8 288.41 350.8 290.46 333.79 300.28 333.79 298.23" style="fill: rgb(38, 50, 56); transform-origin: 342.295px 294.345px 0px;" id="elw9y96f0zuin" class="animable"></polygon><polygon points="346.43 285.88 329.42 295.7 333.79 298.23 350.8 288.41 346.43 285.88" style="fill: rgb(69, 90, 100); transform-origin: 340.11px 292.055px 0px;" id="elwo0orbkh2d" class="animable"></polygon><path d="M348.29,306.6l-1.68,1-.09.06-1.76-1v-2.05Z" style="fill: rgb(55, 71, 79); transform-origin: 346.525px 306.135px 0px;" id="el85ryy83o6zm" class="animable"></path><path d="M357.55,301.26l-.07,0,.07,0-9.26,5.33-3.53-2,17-9.83,3.53,2Z" style="fill: rgb(69, 90, 100); transform-origin: 355.025px 300.675px 0px;" id="el09jytjyfg0fx" class="animable"></path><path d="M343.76,333.78c-.08-8-.17-12.71-.19-21a6.17,6.17,0,0,1,3.58-5.77l18.15-10.55,3-1.76a5.65,5.65,0,0,0,3-5.57c0-6.36,0-18,.08-24.49A6.1,6.1,0,0,1,375,258.9l6.07-3.47,12.18-6.89-12,7.11-6,3.53a5.74,5.74,0,0,0-3.36,5.47c0,6.53.08,18.09.08,24.49.28,4.6-2.83,5.89-6.26,7.81l-18.22,10.43a5.75,5.75,0,0,0-3.42,5.41c0,8.28-.1,13-.18,21Z" style="fill: rgb(38, 50, 56); transform-origin: 368.409px 291.165px 0px;" id="el51pqecetsc" class="animable"></path><path d="M424.34,227.85v67a11.43,11.43,0,0,1-5.71,9.89l-69.18,39.94V315.81a5.71,5.71,0,0,1,2.86-4.94l22.11-12.76a5.74,5.74,0,0,0,2.85-4.95V267.62a5.74,5.74,0,0,1,2.85-4.94l33.53-19.36C420.82,239.19,424.34,233.64,424.34,227.85Z" id="ele9v8vgplgtp" style="transform-origin: 386.895px 286.265px 0px;" class="animable"></path><path d="M422.85,164.07c-1.16,5.37-6,11.18-14.45,16.37l-42.84,26.35v6.72l42.84-26.34c8.45-5.18,13.29-11,14.45-16.38a11.67,11.67,0,0,0,.28-2.53V161.6A11.08,11.08,0,0,1,422.85,164.07Z" style="fill: rgb(38, 50, 56); transform-origin: 394.345px 187.555px 0px;" id="eldfqbelbjal8" class="animable"></path><path d="M445.93,74v6.86h0c-.07,13.41-11,28.51-32.64,41.79-8,4.9-12.72,10.34-14.21,15.45a10.89,10.89,0,0,1-.24-5.79c1.16-5.38,6-11.19,14.45-16.38C435,102.6,445.93,87.44,445.93,74Z" style="fill: rgb(38, 50, 56); transform-origin: 422.244px 106.05px 0px;" id="elj1rgccbyl5" class="animable"></path><path d="M410.83,148.19c-9.46-3.47-13.42-9.37-12-15.87,1.16-5.38,6-11.19,14.44-16.39,41.36-25.42,43.78-57.47,5.4-71.57l-4.61-1.7c-38.38-14.11-103-4.93-144.38,20.49L159.33,131l206.23,75.8,42.85-26.35c8.44-5.19,13.28-11,14.44-16.38C424.26,157.56,420.29,151.66,410.83,148.19Z" style="fill: rgb(69, 90, 100); transform-origin: 302.637px 121.419px 0px;" id="eljbdxpdoseb" class="animable"></path><g id="elcs0fhps30um"><path d="M269.67,63.15l-33.49,20.6,55,95.72,71.72,26.35L278.13,58.35C275.22,59.88,272.39,61.48,269.67,63.15Zm55.56-21.78a211.31,211.31,0,0,0-26.9,8L382.77,196.2l23.28-14.31Z" style="fill: rgb(255, 255, 255); opacity: 0.05; transform-origin: 321.115px 123.595px 0px;" class="animable"></path></g><polygon points="159.33 130.99 159.33 137.72 365.56 213.52 365.56 206.78 159.33 130.99" style="fill: rgb(55, 71, 79); transform-origin: 262.445px 172.255px 0px;" id="el02jbucmmuknb" class="animable"></polygon></g></g><g id="freepik--Character--inject-63" style="transform-origin: 175.135px 289.028px 0px;" class="animable"><g id="freepik--character--inject-63" style="transform-origin: 175.135px 289.028px 0px;" class="animable"><g id="freepik--Bottom--inject-63" style="transform-origin: 175.135px 354.117px 0px;" class="animable"><path d="M244,345.81a12.65,12.65,0,0,1-.26,3.44c-.24,1.49-3.9,6.4-10.67,9.13s-14.57,2.2-18.45,3.06-7.63,3.82-12.18,4.64-10.78,1.34-13.83-2.38c-.75-1.33-.72-3.31-.44-3.58C188.88,359.39,244,345.81,244,345.81Z" id="el8yfz0rqug8a" style="transform-origin: 216.006px 356.239px 0px;" class="animable"></path><path d="M206.58,337.17c.34-1.53,2.27,1.55,3.35,1.75,3.18.61,7.8,0,12.67-.29,6.15-.33,13.15-2.06,17.21-.37s6.72,7.5.73,13.42a24.54,24.54,0,0,1-7.07,4.56c-7.83,3-14,2.13-18.51,3-5.92,1.08-9.64,4.48-15.07,4.78-7,.38-10.82-.74-12.06-4.62s.2-8-.44-12.49c-.45-3.06-.29-4,1.05-4,0,0,.36,1,3.35,1.46,5.35.8,6.43-1.36,12.15,3.5,1.76,1.5,2.78.59,3,.26.86-1.14,1.1-2.83.62-5.56C207.24,340.54,207,339.21,206.58,337.17Z" style="fill: rgb(55, 71, 79); transform-origin: 215.606px 350.418px 0px;" id="el2hwmlvmizw3" class="animable"></path><path d="M205.88,292.77c2.17,14.82,4.66,32.92,6.26,46.39-1.54,16.34-19,15.07-25.2,11.91-3.67-16.32-11.94-39.26-12.58-57.86Z" style="fill: rgb(38, 50, 56); transform-origin: 193.25px 322.895px 0px;" id="elb5fcgdxzf5e" class="animable"></path><path d="M177.43,314.34c2.62-2.88,9.34-10,10.37-12.71,0,4.85-5.69,13-9.71,15.65Z" id="elx8u93bntw8c" style="transform-origin: 182.615px 309.455px 0px;" class="animable"></path><path d="M278.8,361.45a13.11,13.11,0,0,1-.27,3.44c-.24,1.5-3.9,6.41-10.66,9.14s-14.58,2.19-18.45,3.06-7.63,3.82-12.19,4.64-10.77,1.34-13.83-2.38c-.75-1.33-.72-3.31-.44-3.59C223.72,375,278.8,361.45,278.8,361.45Z" id="eli8524tqsr1" style="transform-origin: 250.798px 371.884px 0px;" class="animable"></path><path d="M241.43,352.82c.33-1.54,2.26,1.55,3.34,1.75,3.18.6,7.8,0,12.67-.29,6.15-.33,13.15-2.06,17.21-.37s6.72,7.5.73,13.42a24.54,24.54,0,0,1-7.07,4.56c-7.83,3-13.95,2.13-18.5,3-5.92,1.09-9.65,4.48-15.08,4.78-7,.39-10.82-.74-12-4.61s.2-8-.45-12.49c-.44-3.06-.29-4,1.05-4,0,0,.37,1,3.35,1.47,5.35.8,6.43-1.37,12.15,3.5,1.76,1.49,2.78.59,3,.26.86-1.14,1.1-2.83.62-5.56C242.09,356.19,241.81,354.85,241.43,352.82Z" style="fill: rgb(55, 71, 79); transform-origin: 250.473px 366.067px 0px;" id="eleh1vzy7pbx7" class="animable"></path><path d="M240.72,308.42c2.17,14.82,4.66,32.92,6.27,46.38-1.55,16.35-19,15.08-25.21,11.91-3.67-16.31-11.94-39.25-12.58-57.85Z" style="fill: rgb(38, 50, 56); transform-origin: 228.095px 338.544px 0px;" id="el6ugxc5tc2ag" class="animable"></path><path d="M212.27,330c2.62-2.87,9.34-10,10.38-12.71,0,4.86-5.7,13-9.71,15.66Z" id="el4ayz1ba8lyx" style="transform-origin: 217.46px 325.12px 0px;" class="animable"></path><polygon points="192.51 426.67 192.51 383.73 201.77 378.38 197.14 424 192.51 426.67" style="fill: rgb(55, 71, 79); transform-origin: 197.14px 402.525px 0px;" id="elvh0quq8txt" class="animable"></polygon><polygon points="192.51 426.67 192.51 383.73 183.24 378.38 187.87 424 192.51 426.67" style="fill: rgb(69, 90, 100); transform-origin: 187.875px 402.525px 0px;" id="elg717ktia9sg" class="animable"></polygon><path d="M187.87,424v2.16l4.64,2.68v-2.17Z" style="fill: rgb(95, 33, 11); transform-origin: 190.19px 426.42px 0px;" id="elzo1b9u2icqp" class="animable"></path><g id="elufara6u14fb"><path d="M187.87,424v2.16l4.64,2.68v-2.17Z" style="fill: rgb(255, 255, 255); opacity: 0.5; transform-origin: 190.19px 426.42px 0px;" class="animable"></path></g><polygon points="197.14 424 197.14 426.16 192.51 428.84 192.51 426.67 197.14 424" style="fill: rgb(95, 33, 11); transform-origin: 194.825px 426.42px 0px;" id="elajm9zmiyfsq" class="animable"></polygon><polygon points="81.38 362.44 81.38 319.5 90.65 314.15 86.02 359.76 81.38 362.44" style="fill: rgb(55, 71, 79); transform-origin: 86.015px 338.295px 0px;" id="elh62mlla0xr7" class="animable"></polygon><polygon points="81.38 362.44 81.38 319.5 72.12 314.15 76.75 359.76 81.38 362.44" style="fill: rgb(69, 90, 100); transform-origin: 76.75px 338.295px 0px;" id="elq7t8518hhcq" class="animable"></polygon><path d="M76.75,359.76v2.17l4.63,2.67v-2.16Z" style="fill: rgb(95, 33, 11); transform-origin: 79.065px 362.18px 0px;" id="el1ovvzo0rfey" class="animable"></path><g id="elh9i3597os1n"><path d="M76.75,359.76v2.17l4.63,2.67v-2.16Z" style="fill: rgb(255, 255, 255); opacity: 0.5; transform-origin: 79.065px 362.18px 0px;" class="animable"></path></g><polygon points="86.02 359.76 86.02 361.93 81.38 364.6 81.38 362.44 86.02 359.76" style="fill: rgb(95, 33, 11); transform-origin: 83.7px 362.18px 0px;" id="eligyxegdq8zr" class="animable"></polygon><polygon points="234.5 402.44 234.5 359.5 243.76 354.15 239.14 399.77 234.5 402.44" style="fill: rgb(55, 71, 79); transform-origin: 239.13px 378.295px 0px;" id="elm9n96vp925" class="animable"></polygon><polygon points="234.5 402.44 234.5 359.5 225.24 354.15 229.87 399.77 234.5 402.44" style="fill: rgb(69, 90, 100); transform-origin: 229.87px 378.295px 0px;" id="elw9qljhr3gzl" class="animable"></polygon><path d="M229.86,399.77v2.17l4.63,2.67v-2.17Z" style="fill: rgb(95, 33, 11); transform-origin: 232.175px 402.19px 0px;" id="el9yqkkyr8ev6" class="animable"></path><g id="elcgs6tvlo5u"><path d="M229.86,399.77v2.17l4.63,2.67v-2.17Z" style="fill: rgb(255, 255, 255); opacity: 0.5; transform-origin: 232.175px 402.19px 0px;" class="animable"></path></g><polygon points="239.14 399.77 239.14 401.94 234.5 404.61 234.5 402.44 239.14 399.77" style="fill: rgb(95, 33, 11); transform-origin: 236.82px 402.19px 0px;" id="el2e3c1taoceb" class="animable"></polygon><polygon points="123.38 338.21 123.38 295.27 132.64 289.92 128.01 335.53 123.38 338.21" style="fill: rgb(55, 71, 79); transform-origin: 128.01px 314.065px 0px;" id="ell2tbaqdim4d" class="animable"></polygon><polygon points="123.38 338.21 123.38 295.27 114.11 289.92 118.74 335.53 123.38 338.21" style="fill: rgb(69, 90, 100); transform-origin: 118.745px 314.065px 0px;" id="eljvq7j1mel8" class="animable"></polygon><path d="M118.74,335.53v2.17l4.64,2.68v-2.17Z" style="fill: rgb(95, 33, 11); transform-origin: 121.06px 337.955px 0px;" id="eldsk3xqs6snb" class="animable"></path><g id="elg3nni8ic22h"><path d="M118.74,335.53v2.17l4.64,2.68v-2.17Z" style="fill: rgb(255, 255, 255); opacity: 0.5; transform-origin: 121.06px 337.955px 0px;" class="animable"></path></g><polygon points="128.01 335.53 128.01 337.7 123.38 340.38 123.38 338.21 128.01 335.53" style="fill: rgb(95, 33, 11); transform-origin: 125.695px 337.955px 0px;" id="elk63k2x1x1i" class="animable"></polygon><polygon points="243.55 361.77 192.51 391.2 72.39 321.79 123.43 292.36 243.55 361.77" style="fill: rgb(69, 90, 100); transform-origin: 157.97px 341.78px 0px;" id="elpg1h6tp5bw" class="animable"></polygon><polygon points="243.55 361.77 192.51 391.2 192.51 401.95 243.55 372.52 243.55 361.77" id="el068mjj5nz076" style="transform-origin: 218.03px 381.86px 0px;" class="animable"></polygon><polygon points="72.39 321.79 72.39 332.54 192.51 401.95 192.51 391.2 72.39 321.79" style="fill: rgb(55, 71, 79); transform-origin: 132.45px 361.87px 0px;" id="elcggtgee56jn" class="animable"></polygon><path d="M246.6,349.08,126.18,279.53a1.44,1.44,0,0,0-1.47.15l-51.2,30a4.58,4.58,0,0,0-2.09,3.61v8.73a1.47,1.47,0,0,0,.61,1.36L192.45,393a1.46,1.46,0,0,0,1.47-.14l51.2-30a4.61,4.61,0,0,0,2.09-3.61v-8.74A1.47,1.47,0,0,0,246.6,349.08Z" style="fill: rgb(95, 33, 11); transform-origin: 159.319px 336.265px 0px;" id="elg7wk6afwymk" class="animable"></path><g id="elk4szlv48al"><g style="opacity: 0.8; transform-origin: 159.319px 336.265px 0px;" class="animable"><path d="M246.6,349.08,126.18,279.53a1.44,1.44,0,0,0-1.47.15l-51.2,30a4.58,4.58,0,0,0-2.09,3.61v8.73a1.47,1.47,0,0,0,.61,1.36L192.45,393a1.46,1.46,0,0,0,1.47-.14l51.2-30a4.61,4.61,0,0,0,2.09-3.61v-8.74A1.47,1.47,0,0,0,246.6,349.08Z" style="fill: rgb(255, 255, 255); transform-origin: 159.319px 336.265px 0px;" id="elo8iwf7akhig" class="animable"></path></g></g><path d="M192.44,393,72,323.4a1.47,1.47,0,0,1-.61-1.34v-8.74a4.44,4.44,0,0,1,.7-2.2l120.41,69.55a4.37,4.37,0,0,0-.69,2.2v8.73A1.46,1.46,0,0,0,192.44,393Z" style="fill: rgb(95, 33, 11); transform-origin: 131.942px 352.06px 0px;" id="elfcxmptku85" class="animable"></path><g id="elw2yxvv4nt8q"><g style="opacity: 0.6; transform-origin: 131.942px 352.06px 0px;" class="animable"><path d="M192.44,393,72,323.4a1.47,1.47,0,0,1-.61-1.34v-8.74a4.44,4.44,0,0,1,.7-2.2l120.41,69.55a4.37,4.37,0,0,0-.69,2.2v8.73A1.46,1.46,0,0,0,192.44,393Z" style="fill: rgb(255, 255, 255); transform-origin: 131.942px 352.06px 0px;" id="eluvjmp6skyu8" class="animable"></path></g></g><g id="el48puxc7z29q"><g style="opacity: 0.4; transform-origin: 219.519px 371.026px 0px;" class="animable"><path d="M191.83,391.6v-8.73a4.64,4.64,0,0,1,2.09-3.62l51.2-30a1.27,1.27,0,0,1,2.09,1.2v8.74a4.61,4.61,0,0,1-2.09,3.61l-51.2,30a1.27,1.27,0,0,1-2.09-1.21Z" style="fill: rgb(95, 33, 11); transform-origin: 219.519px 371.026px 0px;" id="elwecx0nl6yq" class="animable"></path></g></g><g id="freepik--bottom--inject-63" style="transform-origin: 178.622px 317.571px 0px;" class="animable"><path d="M116.62,305.11S155.5,292.42,170,288.26c9.06-2.6,18.5-8,25.37-7.12,5.54.75,13.91,5.4,15.14,16.63.19,1.37.38,3.34.38,3.34s-18,14.51-38.72,15.83S116.62,305.11,116.62,305.11Z" id="el93p8w5minko" style="transform-origin: 163.755px 299.039px 0px;" class="animable"></path><path d="M116.62,305.11c-.54,11.39.51,25.79,8.85,33.35,6.06,5.51,25.49,20.42,48.4,14.11,17.27-4.77,33.7-18,40.6-24.63,2.54-2.44,9-12.76,9-12.76s17.5-5.38,17.27-6.76c-2.36-14-10.68-19.68-25.32-17.42-16.28,2.51-48.85,20-48.85,20Z" style="fill: rgb(38, 50, 56); transform-origin: 178.622px 322.309px 0px;" id="el96t72kxq84k" class="animable"></path></g></g><g id="freepik--Top--inject-63" style="transform-origin: 182.127px 239.581px 0px;" class="animable"><path d="M164.6,160.75c-5.34-5-10.59-10.17-14.51-11.37-2.16-.67-10.13.6-18.48,6-10.25,6.57-13.26,13-13.1,14.83.66,7,3.65,16.36,6.43,22.19C128.92,178.46,149.7,160.83,164.6,160.75Z" style="fill: rgb(95, 33, 11); transform-origin: 141.552px 170.808px 0px;" id="elkiw9i4h36c" class="animable"></path><g id="ellain0vxqmtt"><path d="M164.6,160.75c-5.34-5-10.59-10.17-14.51-11.37-2.16-.67-10.13.6-18.48,6-10.25,6.57-13.26,13-13.1,14.83.66,7,3.65,16.36,6.43,22.19C128.92,178.46,149.7,160.83,164.6,160.75Z" style="opacity: 0.2; transform-origin: 141.552px 170.808px 0px;" class="animable"></path></g><path d="M156.56,153.44a63.21,63.21,0,0,0-36.62,24.66,80.56,80.56,0,0,0,5,14.26c4-13.9,24.76-31.53,39.66-31.61C161.84,158.17,159.1,155.54,156.56,153.44Z" style="fill: rgb(55, 71, 79); transform-origin: 142.27px 172.9px 0px;" id="elc06rgtaldp" class="animable"></path><g id="freepik--Arm--inject-63" style="transform-origin: 159.276px 248.933px 0px;" class="animable"><path d="M180,245.64c1.49-1.79,2.94-3.8,5.06-4.7a31.79,31.79,0,0,1,5.2-1.58c1.59-.38,3.22-.5,4.77-1,3.14-.94,5.62-3,8.56-4.24.6-.24,1.21-.67,1.29-1.3a1.47,1.47,0,0,0-.35-1.08c-.83-1.08-2.4-1.21-3.75-1.05a12.54,12.54,0,0,0-2.86.67c-.53.21-1.37.17-1.18-.66a1.8,1.8,0,0,1,.66-.88c3.16-2.69,6.94-4.58,10.16-7.2a7.84,7.84,0,0,0,3.16-4.44,1.49,1.49,0,0,0-.22-1.27c-.52-.59-1.49-.27-2.19.09-3.27,1.7-5.86,2.9-9.14,4.59a32.7,32.7,0,0,1,4.59-3.76c1.17-.82,2.41-1.56,3.65-2.27a6.46,6.46,0,0,0,2.5-1.94,2.09,2.09,0,0,0,.11-2c-.32-.56-1.12-.56-1.69-.48a.69.69,0,0,1-.43,0,.74.74,0,0,1-.18-.21,2,2,0,0,0-1.5-.75,5.51,5.51,0,0,0-1.71.23,30.92,30.92,0,0,0-5,1.79,4,4,0,0,1-1.05.38,5.1,5.1,0,0,1-1.17,0,13.85,13.85,0,0,0-6.78,1.54,27.44,27.44,0,0,0-5.65,3.21c-3.73,2.89-6.82,6.51-10.26,9.72-.59.55-1.19,1.1-1.8,1.63-4.62,4-11.46,10.35-17.29,15.65-.49.44-1,.9-1.45,1.36Z" style="fill: rgb(158, 103, 103); transform-origin: 182.418px 227.934px 0px;" id="elsbgur0sb1r" class="animable"></path><path d="M206.07,211.7a22.19,22.19,0,0,0-7.74,3.72,36.83,36.83,0,0,0-7,6.2s0,.12,0,.09a39,39,0,0,0,3.51-2.79c1.17-1,2.36-1.91,3.59-2.81s2.4-1.64,3.65-2.38a34.92,34.92,0,0,1,4-1.85C206.16,211.85,206.16,211.68,206.07,211.7Z" style="fill: rgb(135, 76, 76); transform-origin: 198.734px 216.707px 0px;" id="eltx9hbzgsi5" class="animable"></path><path d="M197.54,212.82a29.26,29.26,0,0,0-4.35,2,34,34,0,0,0-3.61,2.55c-.35.3-.71.6-1.05.92-.19.18-.91.76-.8,1a1.46,1.46,0,0,0,.71-.45,32.66,32.66,0,0,1,4.08-3,51.44,51.44,0,0,1,5-2.89C197.64,213,197.63,212.78,197.54,212.82Z" style="fill: rgb(135, 76, 76); transform-origin: 192.664px 216.053px 0px;" id="elt8nn2svg78h" class="animable"></path><path d="M125.32,219.13c-7.06.41-16,5.73-17.34,18.38-1.24,12,3.49,36.12,5.16,42.53,2.23,8.6,6.32,8.6,10.59,6.46s24.38-11.37,32-14.75Z" style="fill: rgb(38, 50, 56); transform-origin: 131.753px 253.409px 0px;" id="el9e4pswumtd" class="animable"></path></g><g id="el3wd4i0bpdr6"><ellipse cx="147.09" cy="179.62" rx="35.26" ry="15.65" style="fill: rgb(95, 33, 11); transform-origin: 147.09px 179.62px 0px; transform: rotate(-34.06deg);" class="animable"></ellipse></g><g id="elkqjn3k0aap"><ellipse cx="147.09" cy="179.62" rx="35.26" ry="15.65" style="opacity: 0.2; transform-origin: 147.09px 179.62px 0px; transform: rotate(-34.06deg);" class="animable"></ellipse></g><g id="el34emd9q86lq"><ellipse cx="147.9" cy="180.82" rx="35.26" ry="15.65" style="fill: rgb(95, 33, 11); transform-origin: 147.9px 180.82px 0px; transform: rotate(-34.06deg);" class="animable"></ellipse></g><g id="elr2nmpxwzqw"><ellipse cx="147.9" cy="180.82" rx="35.26" ry="15.65" style="opacity: 0.4; transform-origin: 147.9px 180.82px 0px; transform: rotate(-34.06deg);" class="animable"></ellipse></g><path d="M171.82,172.07c1-1.69.18-3.58-1.1-4.95a10.48,10.48,0,0,0-4.81-2.68l-2.14,1.48a8.6,8.6,0,0,0,1.47,13.47,5,5,0,0,0,6.29-1.11,4.41,4.41,0,0,0-.08-5.67A3.23,3.23,0,0,0,171.82,172.07Z" style="fill: rgb(38, 50, 56); transform-origin: 166.847px 172.243px 0px;" id="elubxasjzwsh" class="animable"></path><path d="M172.73,205.16c-1.39,4.07-3.95,6.79-7.27,7.65a22.87,22.87,0,0,1-7.39.71,66,66,0,0,0,.3,7.81c.5,3.34-6.59,5.18-14.61,4.75s-15-5.44-12.72-7.61,2.42-9.14,1.84-12.07-4.87-8.86-7-16.45c1.71-4.89,7.73-11.55,16.09-17.2,7.4-5,14.84-8,20-8.47a23.33,23.33,0,0,1,6.23,7.45h0c.5.9.95,1.85,1.38,2.83,2.2,5.17,1.41,5.62,2.32,8.62C173.74,189.07,174.84,199,172.73,205.16Z" style="fill: rgb(158, 103, 103); transform-origin: 149.88px 195.211px 0px;" id="el5aqv79oco0q" class="animable"></path><path d="M164,200.14a3.57,3.57,0,0,1-7-1.57Z" style="fill: rgb(135, 76, 76); transform-origin: 160.456px 200.756px 0px;" id="els1fim8gppzq" class="animable"></path><path d="M161.42,202.78a5,5,0,0,0-4.48-3,3.56,3.56,0,0,0,2.74,3.06A3.64,3.64,0,0,0,161.42,202.78Z" style="fill: rgb(242, 143, 143); transform-origin: 159.18px 201.349px 0px;" id="eljcnluj4sgws" class="animable"></path><path d="M155.75,186.28a1.88,1.88,0,0,1-1.05,2.45,1.93,1.93,0,1,1,1.05-2.45Z" style="fill: rgb(38, 50, 56); transform-origin: 153.949px 186.955px 0px;" id="el8atkeyrefiw" class="animable"></path><path d="M155.2,180.05l-4.13,1.86a2.38,2.38,0,0,1,1.18-3.07A2.2,2.2,0,0,1,155.2,180.05Z" style="fill: rgb(38, 50, 56); transform-origin: 153.043px 180.279px 0px;" id="el2mx5psear9g" class="animable"></path><path d="M169.69,180.24l-4.34-1.41a2.19,2.19,0,0,1,2.8-1.51A2.39,2.39,0,0,1,169.69,180.24Z" style="fill: rgb(38, 50, 56); transform-origin: 167.566px 178.725px 0px;" id="elol8n0p4fr5a" class="animable"></path><path d="M169.27,185.31a1.7,1.7,0,1,1-1.8-1.68A1.73,1.73,0,0,1,169.27,185.31Z" style="fill: rgb(38, 50, 56); transform-origin: 167.57px 185.328px 0px;" id="elidro8zkv8ch" class="animable"></path><path d="M170.7,193.54l-6.43,3.35-4.7-13.26C162,182.6,167.36,188.78,170.7,193.54Z" style="fill: rgb(135, 76, 76); transform-origin: 165.135px 190.203px 0px;" id="ellov5rg841s" class="animable"></path><path d="M158.07,213.52s-3.32,0-8.64-2.33-7-6-8.2-8.91a13.66,13.66,0,0,0,8.14,11.55,42.87,42.87,0,0,0,8.61,2.08Z" style="fill: rgb(135, 76, 76); transform-origin: 149.65px 209.095px 0px;" id="el7d7p7u2ye1m" class="animable"></path><path d="M168.25,171.73h0a20.61,20.61,0,0,1-5.16,1.76,37.46,37.46,0,0,1-19.71-.78,31.42,31.42,0,0,1,2.51,6.61,7,7,0,0,1-1.4,5.88c-.63.66-.32,1.77-.1,2.53a9.74,9.74,0,0,1,.73,2.9,1.58,1.58,0,0,1-.05.43,1.65,1.65,0,0,1-2.4,1,7.17,7.17,0,0,1-1.77-2.31c-2.56-4.63-7.54-4.47-9.42-2s-1.66,4.9.44,8.95a1.63,1.63,0,0,0,.09.19c1.47,2.79,4.54,4,6.71,3a3.73,3.73,0,0,0,1-.78c.18,1.84-.16,4.33-2,5.82a7.61,7.61,0,0,1-4.89,1.47c-.67-1.65-2.25-4.32-3.86-7.79-.61-.91-1.23-1.82-1.81-2.7s-1-1.49-1.4-2.21l0,0a7.73,7.73,0,0,1-.39-.67c-.44-4.86,6.31-13.31,16.56-20.24,11.7-7.9,23.52-10.86,26.41-6.58C169.29,167.53,169.19,169.47,168.25,171.73Z" style="fill: rgb(38, 50, 56); transform-origin: 147.178px 185.329px 0px;" id="elcx4xxdnelyo" class="animable"></path><path d="M120.16,221c-5.87,3.31-10.36,13.55-9.37,24.8.62,7.12,2.11,16.37,3.89,29.62a137.33,137.33,0,0,1,1.24,18.19c0,6.31-.22,20.11-.22,20.11s1.56,8.67,25.53,14.73c26.42,6.68,46.09-10.75,46.76-18,0,0-3-8.51-4.81-34.38-1.32-19.34-.24-31.08-2.3-35.28-1.52-3.09-3.33-8.45-7.78-9.81-3.09-.94-8.74-4.4-23.81-8.53C131.77,217.71,126.3,217.58,120.16,221Z" style="fill: rgb(69, 90, 100); transform-origin: 149.321px 274.291px 0px;" id="elei23lo8tgra" class="animable"></path><path d="M161.89,226.5a38.27,38.27,0,0,1-10.47,2.05,36.62,36.62,0,0,1-16-3.06c-5.35-2.38-6.5-5.88-6.5-5.88s2-4,2.76-5.34S133,213,133,213l-.1,1.43s.45,2.26,6.17,4.44c7.7,2.94,16.08,1.49,17.07,1.32,2.37-.38,2-1.48,2-1.48,1.49.3,3.22,2.5,5,4.66s3.94,5.16,3.94,5.16Z" style="fill: rgb(55, 71, 79); transform-origin: 148px 220.786px 0px;" id="elnhaf1h6xkmq" class="animable"></path><path d="M233.54,274.57c-4.62,4-11.8,9.94-17.85,15a100.39,100.39,0,0,1-19.92,12.84c-5.9,2.67-9.33,3.23-14.35-6.12-2.46-4.58-4.57-9.34-6.8-14a157.28,157.28,0,0,1-7.28-17.72s-6.63-24.58,6.17-32.49c8.6,3.44,11.43,4.72,14.62,13.93C192,257.24,199,276.41,199,276.41a161.82,161.82,0,0,0,17.78-10.71c2.16-1.48,4.91-2.68,6.27-5a15.77,15.77,0,0,0,2.19-5,21.66,21.66,0,0,1,1.65-4.41c1.36-3,3.81-5.31,5.4-8.06a1.87,1.87,0,0,1,1.47-1.1,1.46,1.46,0,0,1,1,.49c.95,1,.87,2.55.53,3.86a12.15,12.15,0,0,1-1.06,2.74c-.27.5-.34,1.33.51,1.26a1.85,1.85,0,0,0,1-.53c3.1-2.77,5.49-6.25,8.52-9.1a7.86,7.86,0,0,1,4.82-2.52,1.49,1.49,0,0,1,1.23.39c.52.59.07,1.51-.39,2.16q-3.18,4.51-6.37,9a4,4,0,0,0,1.35-.86,44.67,44.67,0,0,0,3.79-3.62,32.14,32.14,0,0,0,2.71-3.34,5.2,5.2,0,0,1,3.32-2.34,1.15,1.15,0,0,1,.61,0c.65.25.6,1.18.42,1.86a.58.58,0,0,0,0,.43.68.68,0,0,0,.18.2,2.08,2.08,0,0,1,.54,1.59,5.62,5.62,0,0,1-.46,1.66,29.89,29.89,0,0,1-2.46,4.73,4.26,4.26,0,0,0-.52,1,5,5,0,0,0-.13,1.16,13.89,13.89,0,0,1-2.45,6.51,27.16,27.16,0,0,1-3.95,5.16c-3.37,3.31-7.37,5.88-11,8.85C234.78,273.51,234.16,274,233.54,274.57Z" style="fill: rgb(158, 103, 103); transform-origin: 211.051px 268.096px 0px;" id="elqarflgjdoq" class="animable"></path><path d="M255.43,242.75a58.17,58.17,0,0,1-4.29,6.06c-.76.94-1.56,1.85-2.38,2.73a29.28,29.28,0,0,0-2.57,2.78c-.07.1,0,.41.16.3a21,21,0,0,0,2.76-2.74c.87-.94,1.72-1.89,2.51-2.89a34.24,34.24,0,0,0,3.88-6.15C255.52,242.79,255.48,242.68,255.43,242.75Z" style="fill: rgb(135, 76, 76); transform-origin: 250.834px 248.685px 0px;" id="el8aj2hbscs4n" class="animable"></path><path d="M252.85,252.06a3.67,3.67,0,0,1,.11-.74,3.49,3.49,0,0,1,.15-.34c-.54.83-1.1,1.64-1.67,2.44q-1.8,2.47-3.75,4.85s0,.19.06.13a50.06,50.06,0,0,0,3.92-4.68C252.08,253.18,252.46,252.62,252.85,252.06Z" style="fill: rgb(135, 76, 76); transform-origin: 250.4px 254.696px 0px;" id="el2iw4em6hmiz" class="animable"></path><path d="M172.53,230.72c7.26,2.8,10.52,4.06,13.18,8.08s6.67,17.11,9.08,24.22,4.26,12.36,4.26,12.36l22.58-13s4.47,1.57,6.83,7.95a17.49,17.49,0,0,1,1.27,8.19s-16.61,15.69-24.92,20.66-14.14,7.62-18.28,4.71-6.06-7.22-9.34-13.25-8.37-19-11.16-26S161.67,238.82,172.53,230.72Z" style="fill: rgb(55, 71, 79); transform-origin: 196.889px 267.909px 0px;" id="el5uke984xmhu" class="animable"></path><circle cx="227.01" cy="277.3" r="1.14" style="fill: rgb(38, 50, 56); transform-origin: 227.01px 277.3px 0px;" id="elat37tsl624g" class="animable"></circle><path d="M225,279.39a1.14,1.14,0,1,1-1.14-1.14A1.14,1.14,0,0,1,225,279.39Z" style="fill: rgb(38, 50, 56); transform-origin: 223.86px 279.39px 0px;" id="elh1ho913fcnl" class="animable"></path><path d="M221.93,281.48a1.14,1.14,0,1,1-1.14-1.14A1.14,1.14,0,0,1,221.93,281.48Z" style="fill: rgb(38, 50, 56); transform-origin: 220.79px 281.48px 0px;" id="eltkphpg3v8u" class="animable"></path></g></g></g><g id="freepik--musical-notes--inject-63" style="transform-origin: 86.0271px 186.263px 0px;" class="animable"><g id="freepik--musical-notes--inject-63" style="transform-origin: 86.0271px 186.263px 0px;" class="animable"><path id="freepik--musical-note--inject-63" d="M71.17,166.53a4.22,4.22,0,0,1,1.51-.87,9,9,0,0,1,2.3-.39,16.1,16.1,0,0,0,3.11-.34,3.91,3.91,0,0,0,2.49-1.76,4,4,0,0,1-1.8.27c-1.46-.11-2.92-1.18-4.32-1.59-2.1-.61-3.82,0-5.82,1.15.53,1.83,1,3.69,1.53,5.53l1.2,4.35c0,.13.49,2,.49,2a4,4,0,0,0-1.72.07,3.22,3.22,0,1,0,4,2.24Z" style="fill: rgb(245, 245, 245); transform-origin: 74.1971px 171.437px 0px;" class="animable"></path><path id="freepik--musical-note--inject-63" d="M86.18,186.22l-3.94,13.69a3.62,3.62,0,0,0-1.13-.56A3.73,3.73,0,1,0,83.67,204l3.53-12.27,13.29.3h0L97,204.16a3.62,3.62,0,0,0-1.13-.56,3.73,3.73,0,1,0,2.56,4.61h0l5.81-20.32Z" style="fill: rgb(245, 245, 245); transform-origin: 90.3016px 198.568px 0px;" class="animable"></path></g></g><defs>     <filter id="active" height="200%">         <feMorphology in="SourceAlpha" result="DILATED" operator="dilate" radius="2"></feMorphology>                <feFlood flood-color="#32DFEC" flood-opacity="1" result="PINK"></feFlood>        <feComposite in="PINK" in2="DILATED" operator="in" result="OUTLINE"></feComposite>        <feMerge>            <feMergeNode in="OUTLINE"></feMergeNode>            <feMergeNode in="SourceGraphic"></feMergeNode>        </feMerge>    </filter>    <filter id="hover" height="200%">        <feMorphology in="SourceAlpha" result="DILATED" operator="dilate" radius="2"></feMorphology>                <feFlood flood-color="#ff0000" flood-opacity="0.5" result="PINK"></feFlood>        <feComposite in="PINK" in2="DILATED" operator="in" result="OUTLINE"></feComposite>        <feMerge>            <feMergeNode in="OUTLINE"></feMergeNode>            <feMergeNode in="SourceGraphic"></feMergeNode>        </feMerge>            <feColorMatrix type="matrix" values="0   0   0   0   0                0   1   0   0   0                0   0   0   0   0                0   0   0   1   0 "></feColorMatrix>    </filter></defs></svg>